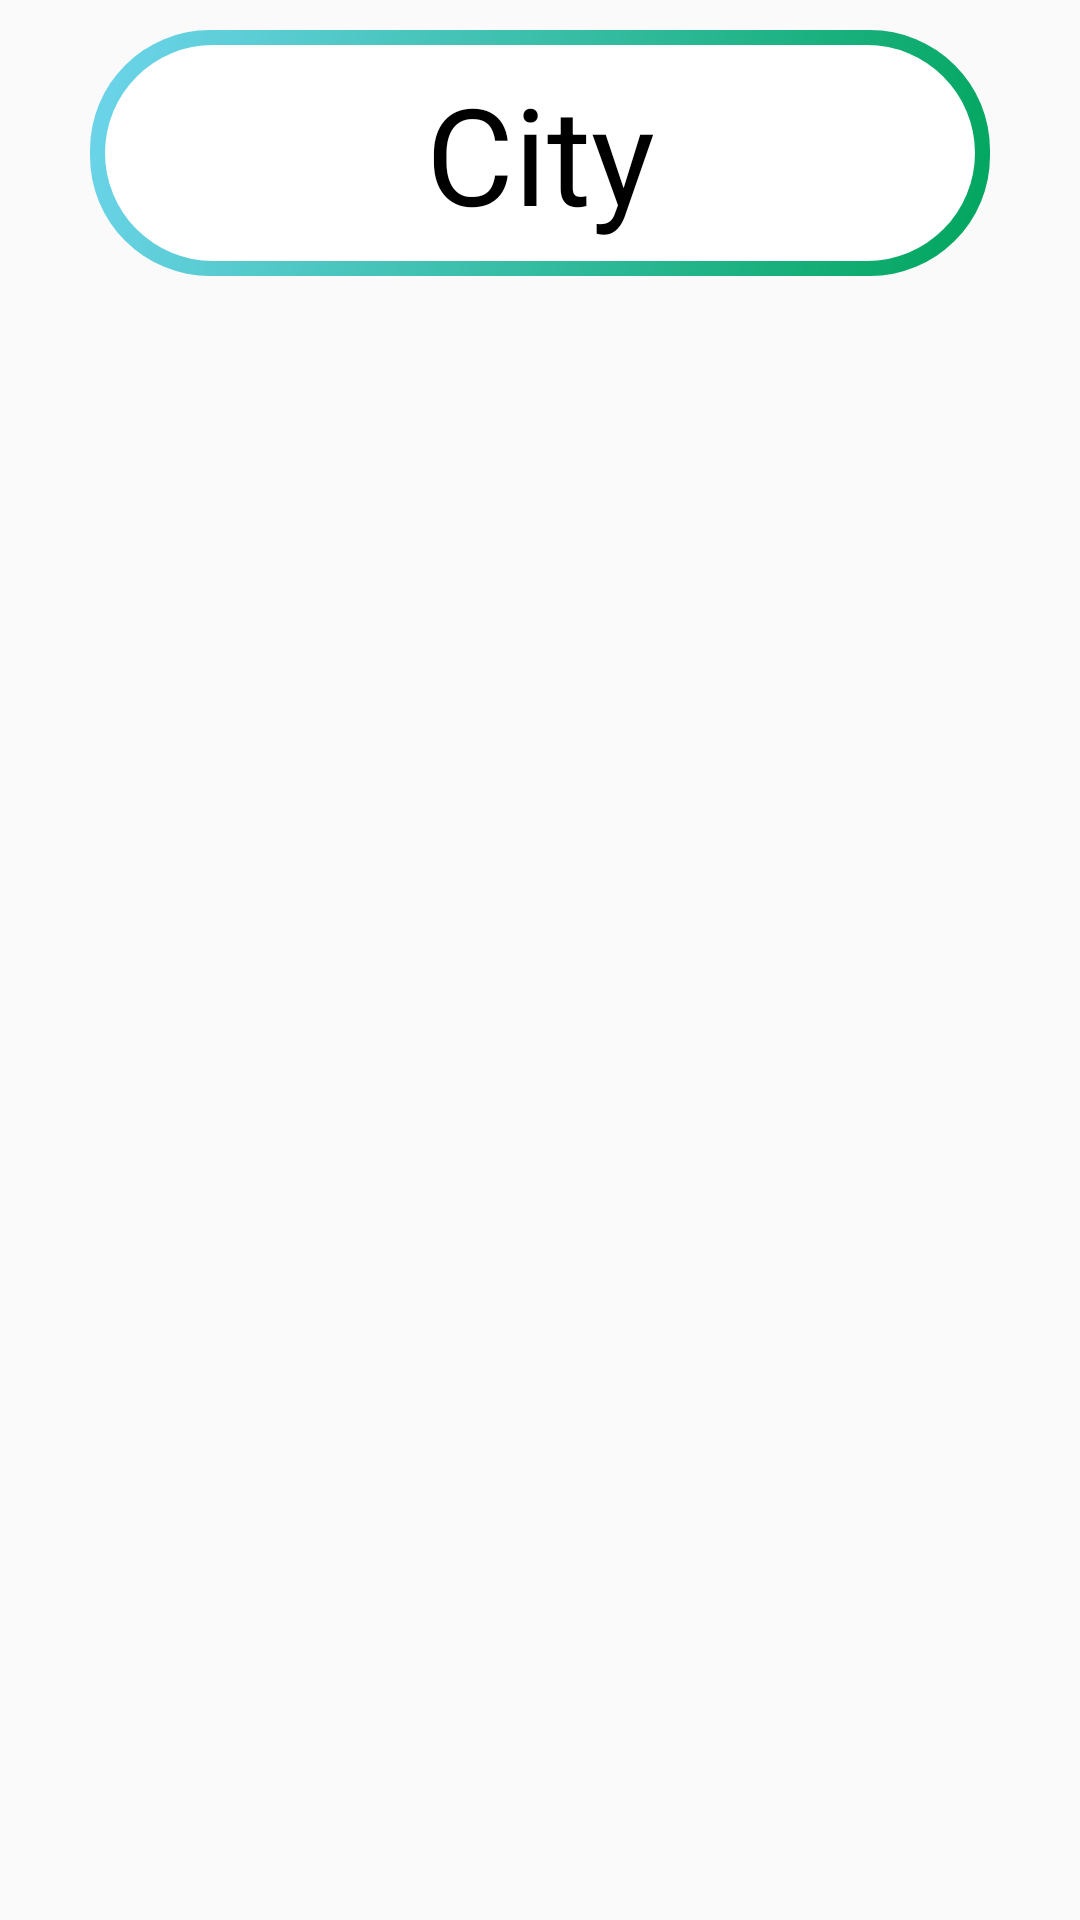

Layout XML and referenced resources for this Android screen:
<!-- AndroidManifest.xml: application theme AppTheme -->
<!-- res/layout/sc.xml -->
<?xml version="1.0" encoding="utf-8"?>
<LinearLayout
    xmlns:android="http://schemas.android.com/apk/res/android" android:layout_width="match_parent"
    android:layout_height="match_parent">

    <TextView
        android:id="@+id/btnc"
        android:layout_width="match_parent"
        android:layout_height="82sp"
        android:text="City"
        android:layout_marginTop="10dp"
        android:layout_marginBottom="10dp"
        android:layout_marginLeft="30dp"
        android:layout_marginRight="30dp"
        android:background="@drawable/gradient2"
        android:textAlignment="center"
        android:gravity="center"
        android:textSize="45sp"
        android:textColor="#000"
         />

</LinearLayout>
<!-- resources referenced by this layout -->
<resources>
  <!-- drawable gradient2 (drawable) -->
  <?xml version="1.0" encoding="utf-8"?>
  <layer-list xmlns:android="http://schemas.android.com/apk/res/android">
      <item>
          <shape android:shape="rectangle">
              <gradient
                  android:angle="135"
                  android:startColor="#00a55c"
                  android:endColor="#6ed5ed" />
              <corners android:radius="40dp" />
              <padding
                  android:bottom="5dp"
                  android:left="5dp"
                  android:right="5dp"
                  android:top="5dp" />
          </shape>
      </item>
      <item>
          <shape android:shape="rectangle">
              <solid android:color="#fff" />
              <corners android:radius="40dp" />
  
          </shape>
      </item>
  </layer-list>
  <style name="AppTheme" parent="Theme.AppCompat.Light.NoActionBar">
          
          <item name="android:windowLightStatusBar">true</item>
          <item name="colorPrimary">@color/colorPrimary</item>
          <item name="colorPrimaryDark">@color/colorPrimaryDark</item>
          <item name="colorAccent">@color/colorAccent</item>
      </style>
  <color name="colorPrimary">#696969</color>
  <color name="colorPrimaryDark">#EDECEC</color>
  <color name="colorAccent">#03DAC5</color>
</resources>
